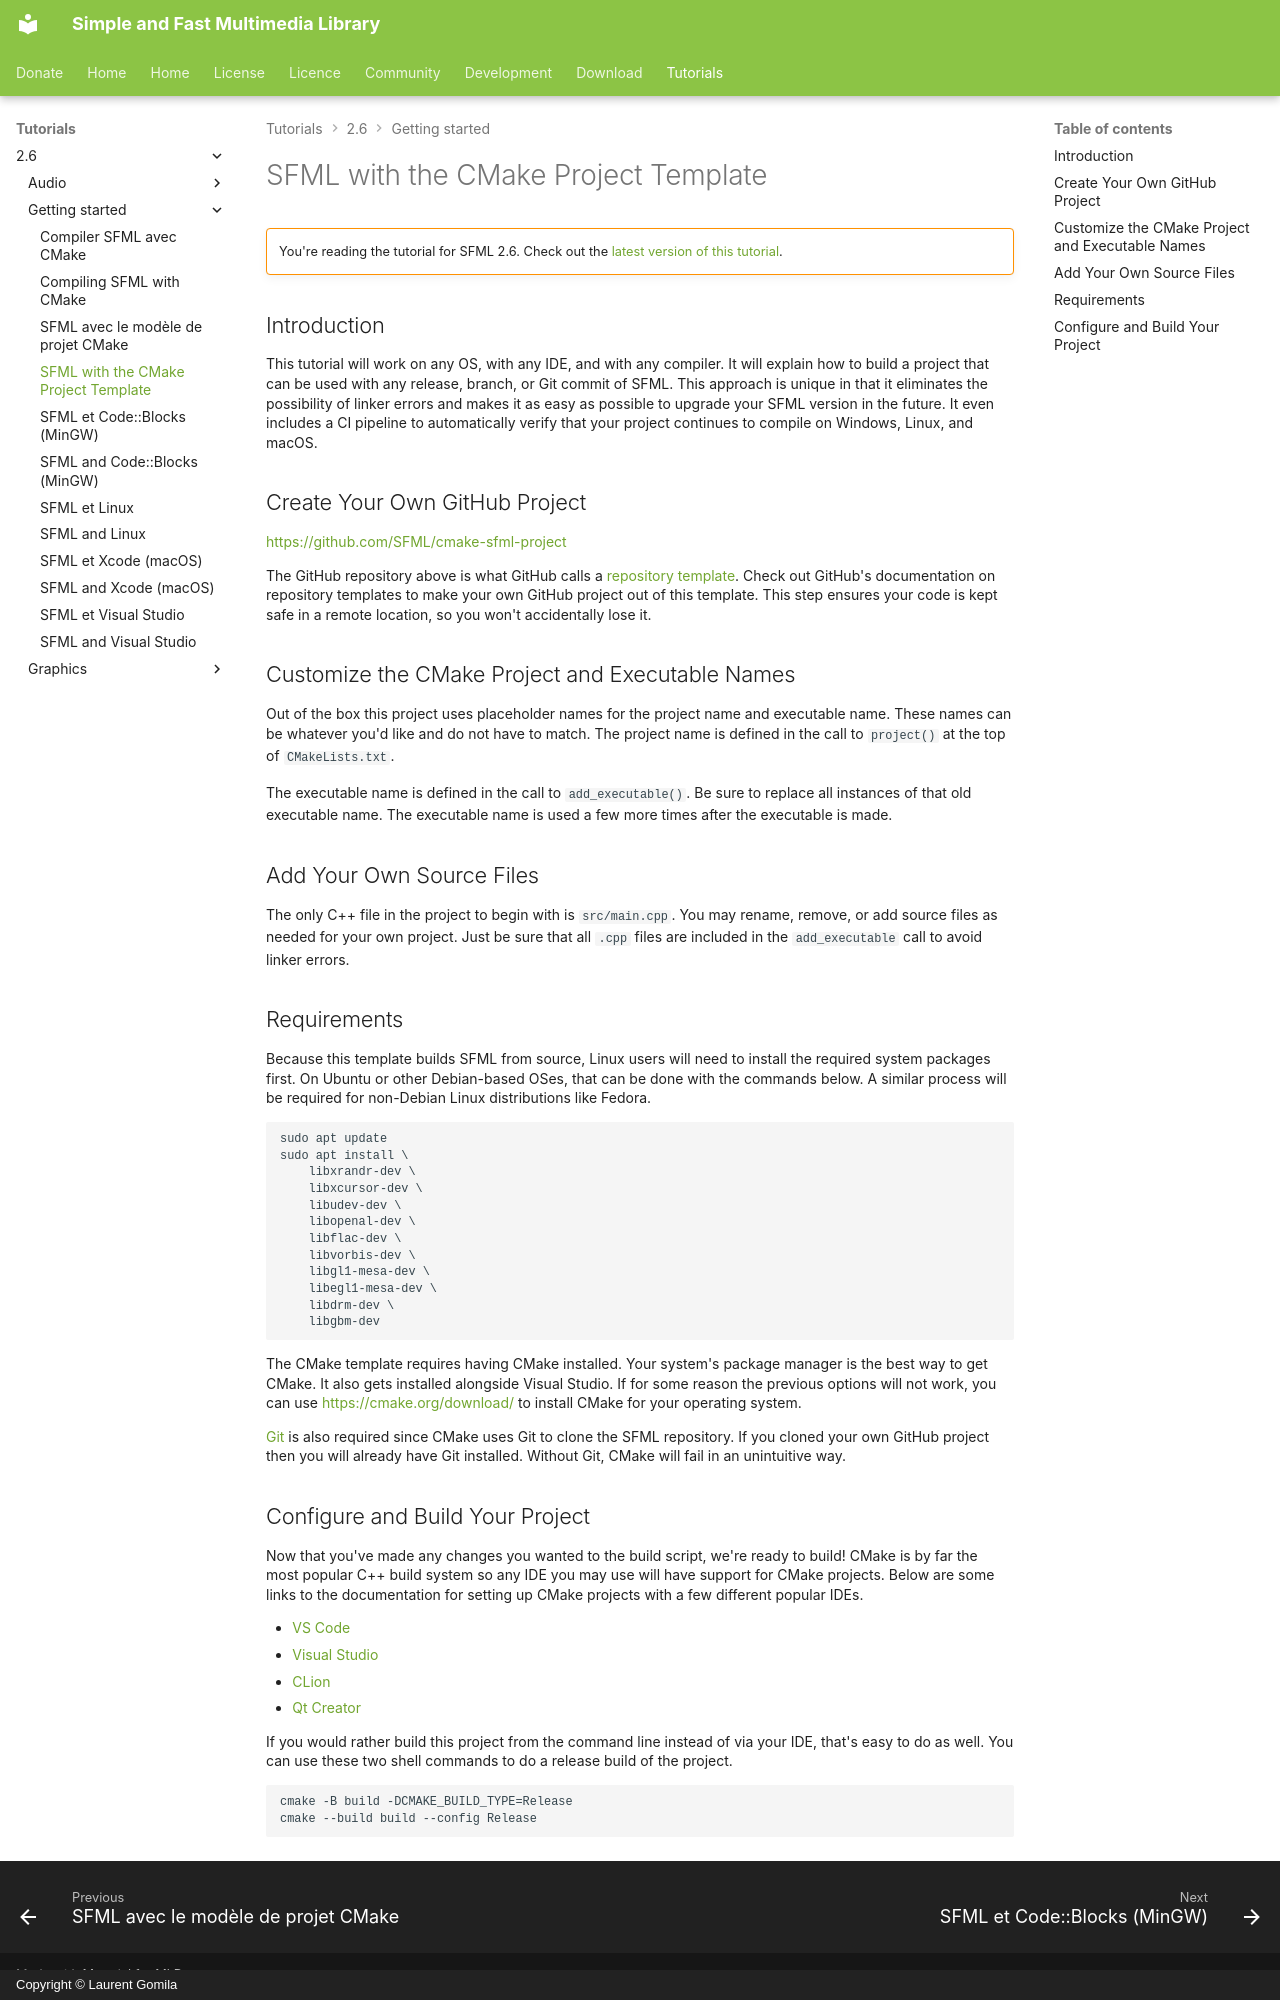

repository: SFML/SFML-Website · page: tutorials/2.6/getting-started/cmake/index.html · generator: mkdocs · copyright: Copyright © Laurent Gomila

# SFML with the CMake Project Template

!!! warning ""

    You're reading the tutorial for SFML 2.6. Check out the [latest version of this tutorial](/tutorials/latest/getting-started/cmake/).

## Introduction

This tutorial will work on any OS, with any IDE, and with any compiler.
It will explain how to build a project that can be used with any release, branch, or Git commit of SFML.
This approach is unique in that it eliminates the possibility of linker errors and makes it as easy as possible to upgrade your SFML version in the future.
It even includes a CI pipeline to automatically verify that your project continues to compile on Windows, Linux, and macOS.

## Create Your Own GitHub Project

[https://github.com/SFML/cmake-sfml-project](https://github.com/SFML/cmake-sfml-project "CMake SFML Project Template Repository")

The GitHub repository above is what GitHub calls a [repository template](https://docs.github.com/en/repositories/creating-and-managing-repositories/creating-a-repository-from-a-template "GitHub documentation about repository templates").
Check out GitHub's documentation on repository templates to make your own GitHub project out of this template.
This step ensures your code is kept safe in a remote location, so you won't accidentally lose it.

## Customize the CMake Project and Executable Names

Out of the box this project uses placeholder names for the project name and executable name.
These names can be whatever you'd like and do not have to match.
The project name is defined in the call to `project()` at the top of `CMakeLists.txt`.

The executable name is defined in the call to `add_executable()`.
Be sure to replace all instances of that old executable name.
The executable name is used a few more times after the executable is made.

## Add Your Own Source Files

The only C++ file in the project to begin with is `src/main.cpp`.
You may rename, remove, or add source files as needed for your own project.
Just be sure that all `.cpp` files are included in the `add_executable` call to avoid linker errors.

## Requirements

Because this template builds SFML from source, Linux users will need to install the required system packages first.
On Ubuntu or other Debian-based OSes, that can be done with the commands below.
A similar process will be required for non-Debian Linux distributions like Fedora.

```
sudo apt update
sudo apt install \
    libxrandr-dev \
    libxcursor-dev \
    libudev-dev \
    libopenal-dev \
    libflac-dev \
    libvorbis-dev \
    libgl1-mesa-dev \
    libegl1-mesa-dev \
    libdrm-dev \
    libgbm-dev
```

The CMake template requires having CMake installed.
Your system's package manager is the best way to get CMake.
It also gets installed alongside Visual Studio.
If for some reason the previous options will not work, you can use [https://cmake.org/download/](https://cmake.org/download/ "CMake download") to install CMake for your operating system.

[Git](https://git-scm.com/ "Git SCM") is also required since CMake uses Git to clone the SFML repository.
If you cloned your own GitHub project then you will already have Git installed.
Without Git, CMake will fail in an unintuitive way.

## Configure and Build Your Project

Now that you've made any changes you wanted to the build script, we're ready to build!
CMake is by far the most popular C++ build system so any IDE you may use will have support for CMake projects.
Below are some links to the documentation for setting up CMake projects with a few different popular IDEs.

- [VS Code](https://code.visualstudio.com/docs/cpp/cmake-linux "VS Code CMake project documentation")
- [Visual Studio](https://docs.microsoft.com/en-us/cpp/build/cmake-projects-in-visual-studio?view=msvc-170 "Visual Studio CMake project documentation")
- [CLion](https://www.jetbrains.com/clion/features/cmake-support.html "CLion CMake project documentation")
- [Qt Creator](https://doc.qt.io/qtcreator/creator-project-cmake.html "Qt Creator CMake project documentation")

If you would rather build this project from the command line instead of via your IDE, that's easy to do as well.
You can use these two shell commands to do a release build of the project.

```
cmake -B build -DCMAKE_BUILD_TYPE=Release
cmake --build build --config Release
```
